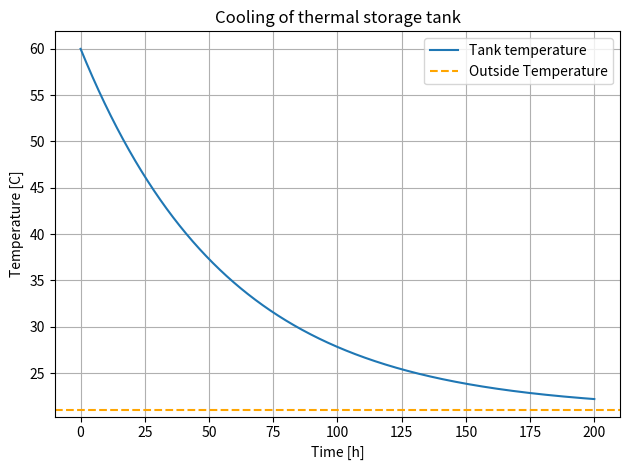

Recreate this plot in Python.
# %% Import
import numpy as np
import matplotlib.pyplot as plt
import pandas as pd
import sympy as sp

# %% Load data

# %% Physical constants
innerBucket_height = 0.14  # m
innerBucket_radius = 0.085  # m
conduction_rockwool = 35e-3  # W/mK

convection_lid = 25  # W(m2*K)
convection_side = 10  # W(m2*K)
convection_bottom = 5  # W(m2*K)

specific_heat_water = 4180  # J/(kg*K)

# %% Resistance equation
side = sp.Symbol("s")
resistance_conduction_side = sp.ln((innerBucket_radius + side) / innerBucket_radius) / (
    2 * sp.pi * innerBucket_height * conduction_rockwool
)
resistance_convection_side = 1 / (convection_side * 2 * sp.pi * innerBucket_height)
resistance_total_side = resistance_conduction_side + resistance_convection_side

lid = sp.Symbol("l")
resistance_conduction_lid = lid / (
    conduction_rockwool * sp.pi * innerBucket_radius**2
)
resistance_convection_lid = 1 / (convection_lid * sp.pi * innerBucket_radius**2)
resistance_total_lid = resistance_conduction_lid + resistance_convection_lid

bottom = sp.Symbol("b")
resistance_conduction_bottom = bottom / (
    conduction_rockwool * sp.pi * innerBucket_radius**2
)
resistance_convection_bottom = 1 / (convection_bottom * sp.pi * innerBucket_radius**2)
resistance_total_bottom = resistance_conduction_bottom + resistance_convection_bottom

resistance_total = 1 / (
    1 / resistance_total_bottom + 1 / resistance_total_side + 1 / resistance_total_lid
)


# %% Differential equation
def heatTransfer(Tin, Tout, R, C):
    """
    Parameters
    ----------
    Tin : Temperature inside storage tank [K]
    Tout : Temperature outside storage tank [K]
    R : Total thermal resistance [K/W]
    C : Total heat capacity of system

    Returns
    --------
    qx : Heat flow [W]
    """
    qx = (Tout - Tin) / R
    dT = qx / C
    return dT


def eulersMethod(de, x0: float, y0: float, h: float, xn: float, *args):
    """
    Parameters
    ----------
    de : Differential equation returning dx/dy
    x0 : Initial x-value
    y0 : Initial y-value
    h : Simulation step size
    xn : Final x-value defining end of simulation
    *args : Function arguments to be passed to de

    Returns
    --------
    x : Array of x-values
    y : Array of y-values
    """
    x = np.arange(x0, xn, h)
    y = np.zeros(len(x))

    y[0] = y0

    for i in range(1, len(x)):
        y[i] = y[i - 1] + de(y[i - 1], *args) * h

    return x, y


# %% Main code
# Plot of total thermal resistance depending on insolation thickness
# p1 = sp.plotting.plot(
#     resistance_total.subs({lid: side, bottom: side}),
#     (side, 0, 1),
#     xlabel="Tykkelse [m]",
#     ylabel="R [K/W]",
# )

# Thermal resistance and heat capacity for simulation
Resistance_test = resistance_total.subs({lid: side, bottom: side, side: 0.1})
mass_water = 2.7  # kg
heat_capacity = specific_heat_water * mass_water

# Simulation
start_time = 0
start_temperature = 60  # C
step_size = 60  # s
end_time = 720000  # s
outside_temperature = 21  # C
t, T = eulersMethod(
    heatTransfer,
    start_time,
    start_temperature,
    step_size,
    end_time,
    outside_temperature,
    Resistance_test,
    heat_capacity,
)
df_sim = pd.DataFrame({"t": t, "T": T})

# Data processing
plt.plot(df_sim["t"] / 3600, df_sim["T"], label="Tank temperature")
plt.axhline(
    y=outside_temperature,
    color="orange",
    linestyle="dashed",
    xmax=end_time,
    label="Outside Temperature",
)
plt.xlabel("Time [h]")
plt.ylabel("Temperature [C]")
plt.title("Cooling of thermal storage tank")
plt.grid()
plt.legend()
plt.tight_layout()

# %%
